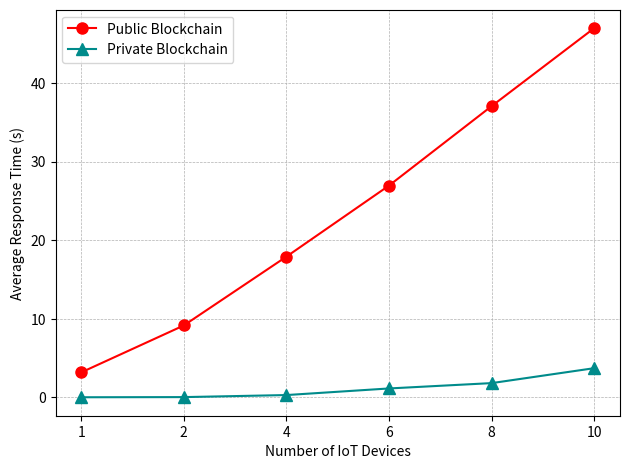

Recreate this plot in Python.
from matplotlib import pyplot as plt

dataX = ["1","2","4","6","8","10"]
dataPub = [3.19, 9.16, 17.91, 26.95, 37.05, 46.97]
dataPriv = [0.03, 0.05, 0.31, 1.15, 1.83, 3.73]



def plot_data(dataX, dataPub, dataPriv, name):
    plt.figure(dpi=500)
    plt.plot(dataX,dataPub,marker='o', ms=8, label="Public Blockchain", color="red")
    plt.plot(dataX,dataPriv,marker='^', ms=8,label="Private Blockchain", color="darkcyan")
    plt.xlabel("Number of IoT Devices")
    plt.ylabel("Average Response Time (s)")
    plt.legend()
    plt.grid(linestyle = '--', linewidth = 0.5)
    plt.tight_layout()
    plt.savefig(name)

#plot_data(dataX, dataCY, dataEY, 'responsiveness')
plot_data(dataX, dataPub, dataPriv, 'block_resp')
